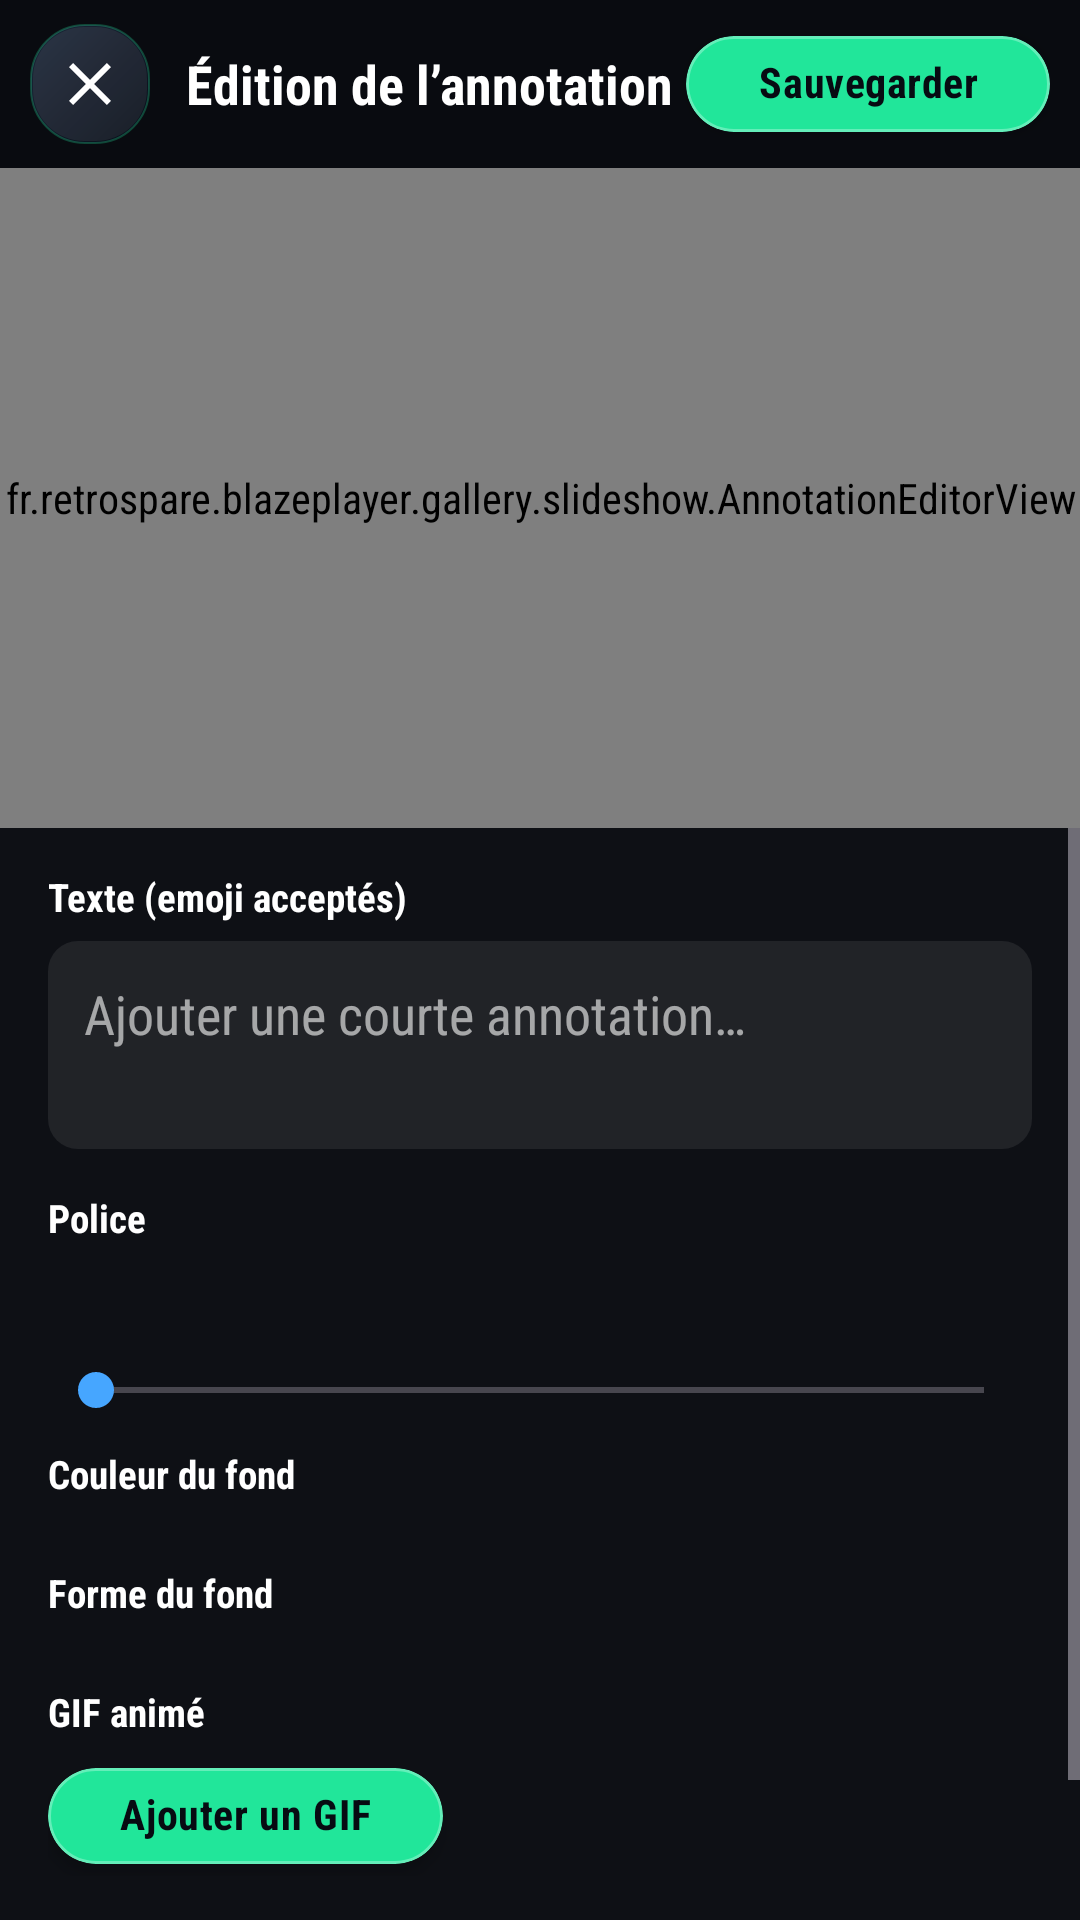

Reconstruct the res/layout file that produces this screen, plus the resources it refers to.
<!-- AndroidManifest.xml: application theme Theme.BlazePlayer -->
<!-- res/layout/activity_slideshow_annotation_editor.xml -->
<?xml version="1.0" encoding="utf-8"?>
<LinearLayout xmlns:android="http://schemas.android.com/apk/res/android"
    android:id="@+id/rootAnnotationEditor"
    xmlns:app="http://schemas.android.com/apk/res-auto"
    android:layout_width="match_parent"
    android:layout_height="match_parent"
    android:background="@android:color/black"
    android:orientation="vertical">

    <LinearLayout
        android:layout_width="match_parent"
        android:layout_height="56dp"
        android:background="#E60B0D12"
        android:gravity="center_vertical"
        android:orientation="horizontal"
        android:paddingStart="10dp"
        android:paddingEnd="10dp">

        <ImageButton
            android:id="@+id/btnAnnotationEditorClose"
            android:layout_width="40dp"
            android:layout_height="40dp"
            android:background="@drawable/bg_header_action_button"
            android:contentDescription="@string/action_close"
            android:padding="10dp"
            android:src="@drawable/ic_close"
            android:tint="@android:color/white" />

        <TextView
            android:layout_width="0dp"
            android:layout_height="wrap_content"
            android:layout_marginStart="12dp"
            android:layout_weight="1"
            android:text="@string/slideshow_annotation_editor_title"
            android:textColor="@android:color/white"
            android:textSize="18sp"
            android:textStyle="bold" />

        <com.google.android.material.button.MaterialButton
            android:id="@+id/btnAnnotationEditorSave"
            android:layout_width="wrap_content"
            android:layout_height="40dp"
            android:minWidth="0dp"
            android:text="@string/action_save"
            app:cornerRadius="20dp" />
    </LinearLayout>

    <fr.retrospare.blazeplayer.gallery.slideshow.AnnotationEditorView
        android:id="@+id/annotationEditorCanvas"
        android:layout_width="match_parent"
        android:layout_height="220dp" />

    <ScrollView
        android:layout_width="match_parent"
        android:layout_height="0dp"
        android:layout_weight="1"
        android:background="#F20F1117"
        android:fillViewport="true"
        android:scrollbars="vertical">

        <LinearLayout
            android:layout_width="match_parent"
            android:layout_height="wrap_content"
            android:orientation="vertical"
            android:paddingStart="16dp"
            android:paddingTop="14dp"
            android:paddingEnd="16dp"
            android:paddingBottom="24dp">

            <TextView
                android:layout_width="wrap_content"
                android:layout_height="wrap_content"
                android:text="@string/slideshow_annotation_text"
                android:textColor="@android:color/white"
                android:textSize="13sp"
                android:textStyle="bold" />

            <EditText
                android:id="@+id/etAnnotationEditorText"
                android:layout_width="match_parent"
                android:layout_height="wrap_content"
                android:layout_marginTop="6dp"
                android:background="@drawable/bg_search_field"
                android:gravity="top|start"
                android:hint="@string/slideshow_annotation_hint"
                android:inputType="textCapSentences|textMultiLine"
                android:maxLines="4"
                android:minLines="2"
                android:padding="12dp"
                android:textColor="@android:color/white"
                android:textColorHint="#99FFFFFF" />

            <TextView
                android:layout_width="wrap_content"
                android:layout_height="wrap_content"
                android:layout_marginTop="14dp"
                android:text="@string/slideshow_annotation_font"
                android:textColor="@android:color/white"
                android:textSize="13sp"
                android:textStyle="bold" />

            <HorizontalScrollView
                android:layout_width="match_parent"
                android:layout_height="wrap_content"
                android:layout_marginTop="6dp"
                android:scrollbars="none">

                <LinearLayout
                    android:id="@+id/annotationFontContainer"
                    android:layout_width="wrap_content"
                    android:layout_height="wrap_content"
                    android:orientation="horizontal" />
            </HorizontalScrollView>

            <TextView
                android:id="@+id/tvAnnotationSize"
                android:layout_width="match_parent"
                android:layout_height="wrap_content"
                android:layout_marginTop="14dp"
                android:textColor="@android:color/white"
                android:textSize="13sp"
                android:textStyle="bold" />

            <SeekBar
                android:id="@+id/seekAnnotationSize"
                android:layout_width="match_parent"
                android:layout_height="wrap_content"
                android:layout_marginTop="2dp"
                android:max="100" />

            <TextView
                android:layout_width="wrap_content"
                android:layout_height="wrap_content"
                android:layout_marginTop="10dp"
                android:text="@string/slideshow_annotation_background_color"
                android:textColor="@android:color/white"
                android:textSize="13sp"
                android:textStyle="bold" />

            <HorizontalScrollView
                android:layout_width="match_parent"
                android:layout_height="wrap_content"
                android:layout_marginTop="8dp"
                android:scrollbars="none">

                <LinearLayout
                    android:id="@+id/annotationColorContainer"
                    android:layout_width="wrap_content"
                    android:layout_height="wrap_content"
                    android:orientation="horizontal" />
            </HorizontalScrollView>

            <TextView
                android:layout_width="wrap_content"
                android:layout_height="wrap_content"
                android:layout_marginTop="14dp"
                android:text="@string/slideshow_annotation_shape"
                android:textColor="@android:color/white"
                android:textSize="13sp"
                android:textStyle="bold" />

            <LinearLayout
                android:id="@+id/annotationShapeContainer"
                android:layout_width="match_parent"
                android:layout_height="wrap_content"
                android:layout_marginTop="6dp"
                android:orientation="horizontal" />

            <TextView
                android:layout_width="wrap_content"
                android:layout_height="wrap_content"
                android:layout_marginTop="16dp"
                android:text="@string/slideshow_gif_title"
                android:textColor="@android:color/white"
                android:textSize="13sp"
                android:textStyle="bold" />

            <LinearLayout
                android:layout_width="match_parent"
                android:layout_height="wrap_content"
                android:layout_marginTop="6dp"
                android:orientation="horizontal">

                <com.google.android.material.button.MaterialButton
                    android:id="@+id/btnAnnotationGifChoose"
                    android:layout_width="wrap_content"
                    android:layout_height="40dp"
                    android:minWidth="0dp"
                    android:text="@string/slideshow_gif_choose"
                    app:cornerRadius="20dp" />

                <com.google.android.material.button.MaterialButton
                    android:id="@+id/btnAnnotationGifRemove"
                    android:layout_width="wrap_content"
                    android:layout_height="40dp"
                    android:layout_marginStart="8dp"
                    android:minWidth="0dp"
                    android:text="@string/action_remove"
                    android:visibility="gone"
                    app:cornerRadius="20dp" />
            </LinearLayout>

            <TextView
                android:layout_width="match_parent"
                android:layout_height="wrap_content"
                android:layout_marginTop="14dp"
                android:text="@string/slideshow_annotation_drag_hint"
                android:textColor="#B3FFFFFF"
                android:textSize="12sp" />
        </LinearLayout>
    </ScrollView>
</LinearLayout>
<!-- resources referenced by this layout -->
<resources>
  <!-- drawable bg_search_field (drawable) -->
  <?xml version="1.0" encoding="utf-8"?>
  <shape xmlns:android="http://schemas.android.com/apk/res/android"
      android:shape="rectangle">
      <solid android:color="#14FFFFFF" />
      <corners android:radius="10dp" />
      <padding android:top="10dp" android:bottom="10dp" android:left="4dp" android:right="4dp" />
  </shape>
  <string name="action_close">Fermer</string>
  <string name="action_remove">Retirer</string>
  <string name="action_save">Sauvegarder</string>
  <string name="slideshow_annotation_background_color">Couleur du fond</string>
  <string name="slideshow_annotation_drag_hint">Faites glisser l’annotation ou le GIF directement sur la photo pour le placer.</string>
  <string name="slideshow_annotation_editor_title">Édition de l’annotation</string>
  <string name="slideshow_annotation_font">Police</string>
  <string name="slideshow_annotation_hint">Ajouter une courte annotation…</string>
  <string name="slideshow_annotation_shape">Forme du fond</string>
  <string name="slideshow_annotation_text">Texte (emoji acceptés)</string>
  <string name="slideshow_gif_choose">Ajouter un GIF</string>
  <string name="slideshow_gif_title">GIF animé</string>
  <color name="accent_green">#21E69A</color>
  <color name="background">#070B12</color>
  <color name="accent_green_container">#09251B</color>
  <color name="blue_accent">#46A6FF</color>
  <color name="accent_green_stroke">#8A21E69A</color>
  <color name="accent_green_soft">#4521E69A</color>
  <color name="accent_green_subtle">#1821E69A</color>
  <color name="accent_green_strong">#D121E69A</color>
  <color name="accent_green_container_strong">#173D2D</color>
  <color name="accent_green_dark_border">#08704D</color>
  <color name="on_background">#F1F5FA</color>
  <color name="surface_variant">#151E2E</color>
  <color name="on_surface_variant">#9EA8BA</color>
  <color name="outline">#151C29</color>
  <color name="error_color">#F05A5A</color>
  <style name="Widget.BlazePlayer.PopupMenu" parent="Widget.AppCompat.PopupMenu">
          <item name="android:popupBackground">@drawable/bg_dialog_rounded</item>
          <item name="android:fontFamily">sans-serif-condensed</item>
          <item name="fontFamily">sans-serif-condensed</item>
      </style>
  <style name="ShapeAppearance.BlazePlayer.Dialog" parent="">
          <item name="cornerFamily">rounded</item>
          <item name="cornerSize">28dp</item>
      </style>
  <!-- drawable bg_dialog_rounded (drawable) -->
  <?xml version="1.0" encoding="utf-8"?>
  <shape xmlns:android="http://schemas.android.com/apk/res/android">
      <solid android:color="#1E1E1E" />
      <corners android:radius="20dp" />
  </shape>
  <!-- drawable bg_multi_select_checkbox (drawable) -->
  <?xml version="1.0" encoding="utf-8"?>
  <selector xmlns:android="http://schemas.android.com/apk/res/android">
      <item android:state_checked="true" android:drawable="@drawable/bg_multi_select_checked" />
      <item android:drawable="@drawable/bg_multi_select_unchecked" />
  </selector>
  <!-- drawable bg_multi_select_unchecked (drawable) -->
  <?xml version="1.0" encoding="utf-8"?>
  <shape xmlns:android="http://schemas.android.com/apk/res/android" android:shape="oval">
      <size android:width="24dp" android:height="24dp" />
      <solid android:color="#FF000000" />
      <stroke android:width="2dp" android:color="@color/multi_select_border_unchecked" />
  </shape>
  <!-- drawable bg_multi_select_checked_base (drawable) -->
  <?xml version="1.0" encoding="utf-8"?>
  <shape xmlns:android="http://schemas.android.com/apk/res/android" android:shape="oval">
      <size android:width="24dp" android:height="24dp" />
      <solid android:color="?attr/colorPrimary" />
      <stroke android:width="2dp" android:color="?attr/blazeAccentDarkBorder" />
  </shape>
  <color name="multi_select_border_unchecked">#7D8796</color>
</resources>
